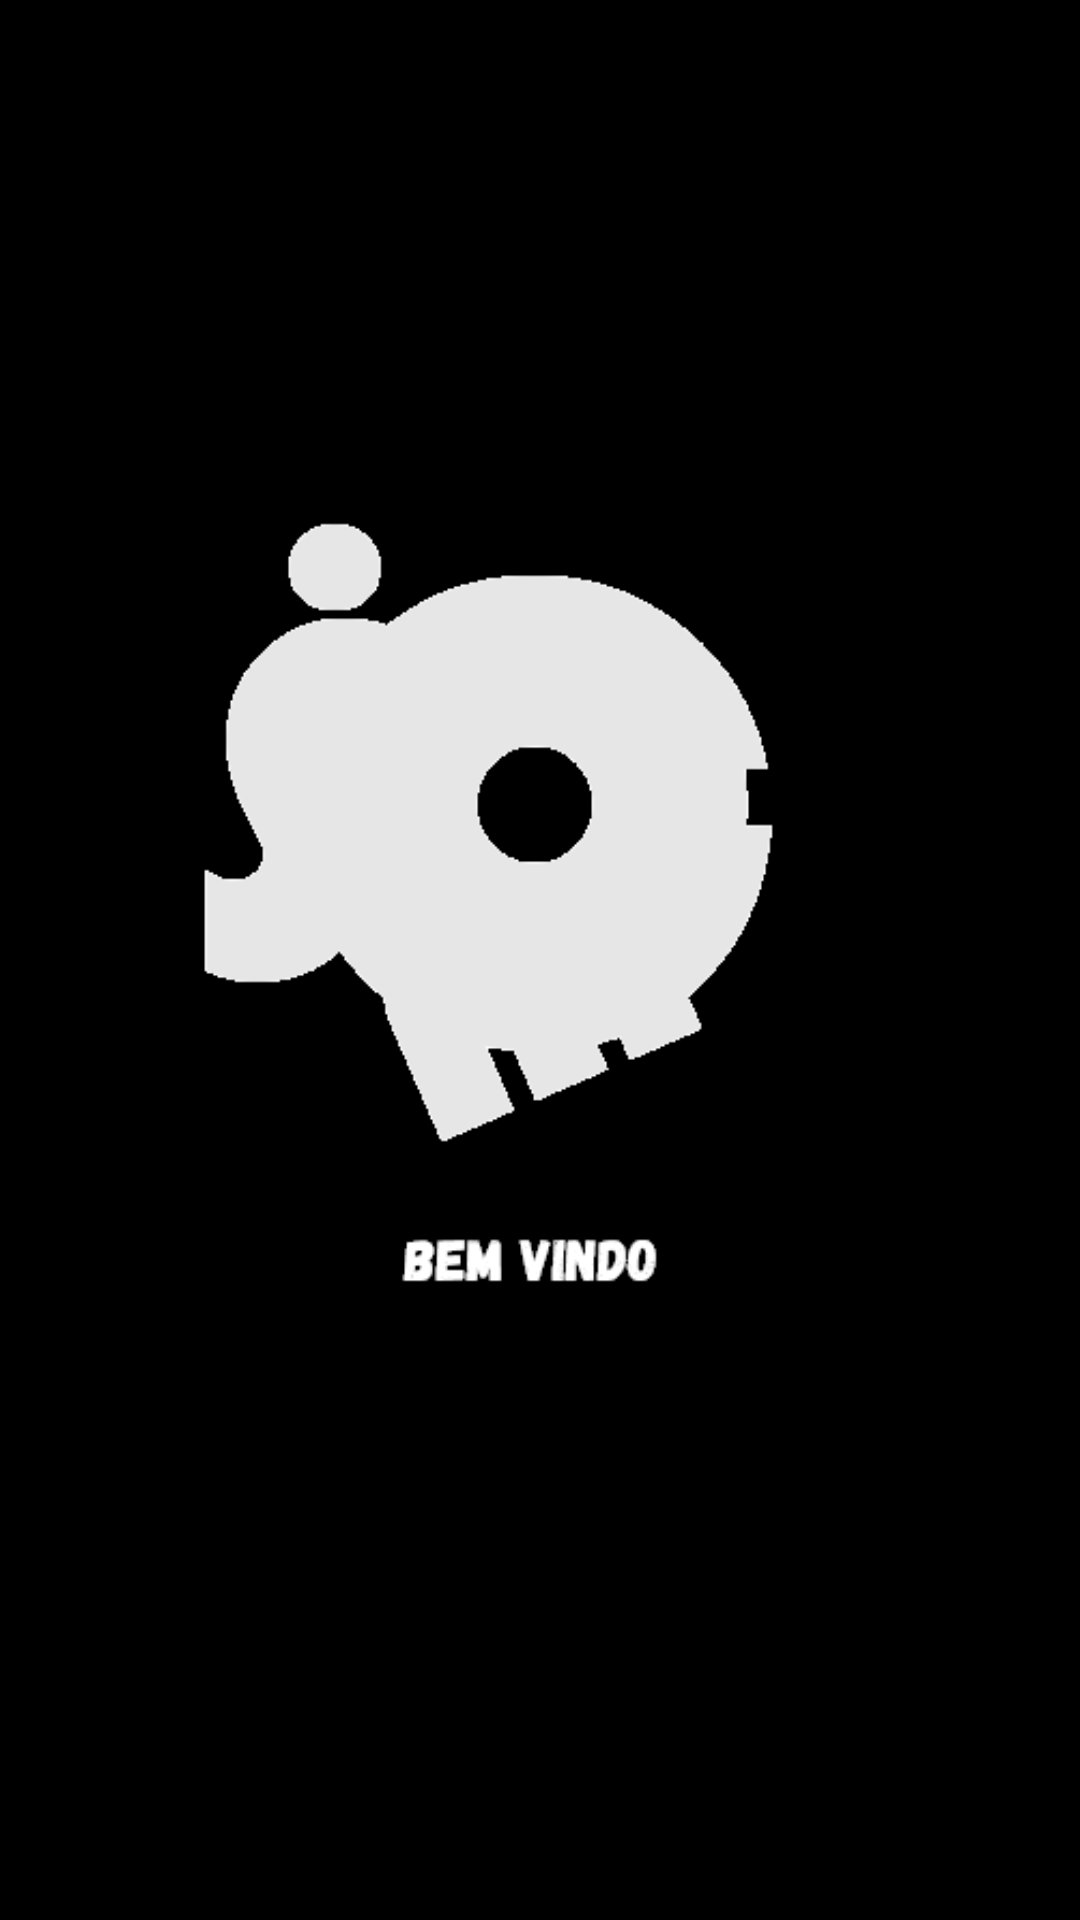

Android layout source for this screen:
<!-- AndroidManifest.xml: application theme AppTheme -->
<!-- res/layout/activity_splash_screen.xml -->
<?xml version="1.0" encoding="utf-8"?>
<android.support.constraint.ConstraintLayout xmlns:android="http://schemas.android.com/apk/res/android"
    xmlns:app="http://schemas.android.com/apk/res-auto"
    xmlns:tools="http://schemas.android.com/tools"
    android:layout_width="match_parent"
    android:layout_height="match_parent"
    android:background="#000"
    android:orientation="vertical">

    <ImageView
        android:layout_width="wrap_content"
        android:layout_height="321dp"
        android:layout_gravity="center"
        android:layout_marginBottom="8dp"
        android:layout_marginTop="8dp"
        android:src="@drawable/logocrm"
        app:layout_constraintBottom_toBottomOf="parent"
        app:layout_constraintEnd_toEndOf="parent"
        app:layout_constraintStart_toStartOf="parent"
        app:layout_constraintTop_toTopOf="parent" />

</android.support.constraint.ConstraintLayout>
<!-- resources referenced by this layout -->
<resources>
  <!-- drawable logocrm: png bitmap (drawable, 12972 bytes) -->
  <style name="AppTheme" parent="Theme.AppCompat.Light.NoActionBar">
          
          <item name="colorPrimary">@color/colorPrimary</item>
          <item name="colorPrimaryDark">@color/colorPrimaryDark</item>
          <item name="colorAccent">@color/colorAccent</item>
      </style>
  <!-- not gathered from this repository: default colours our renderer supplied (Android Studio template values) -->
  <color name="colorPrimary">#FF6200EE</color>
  <color name="colorPrimaryDark">#FF3700B3</color>
  <color name="colorAccent">#FF03DAC5</color>
</resources>
